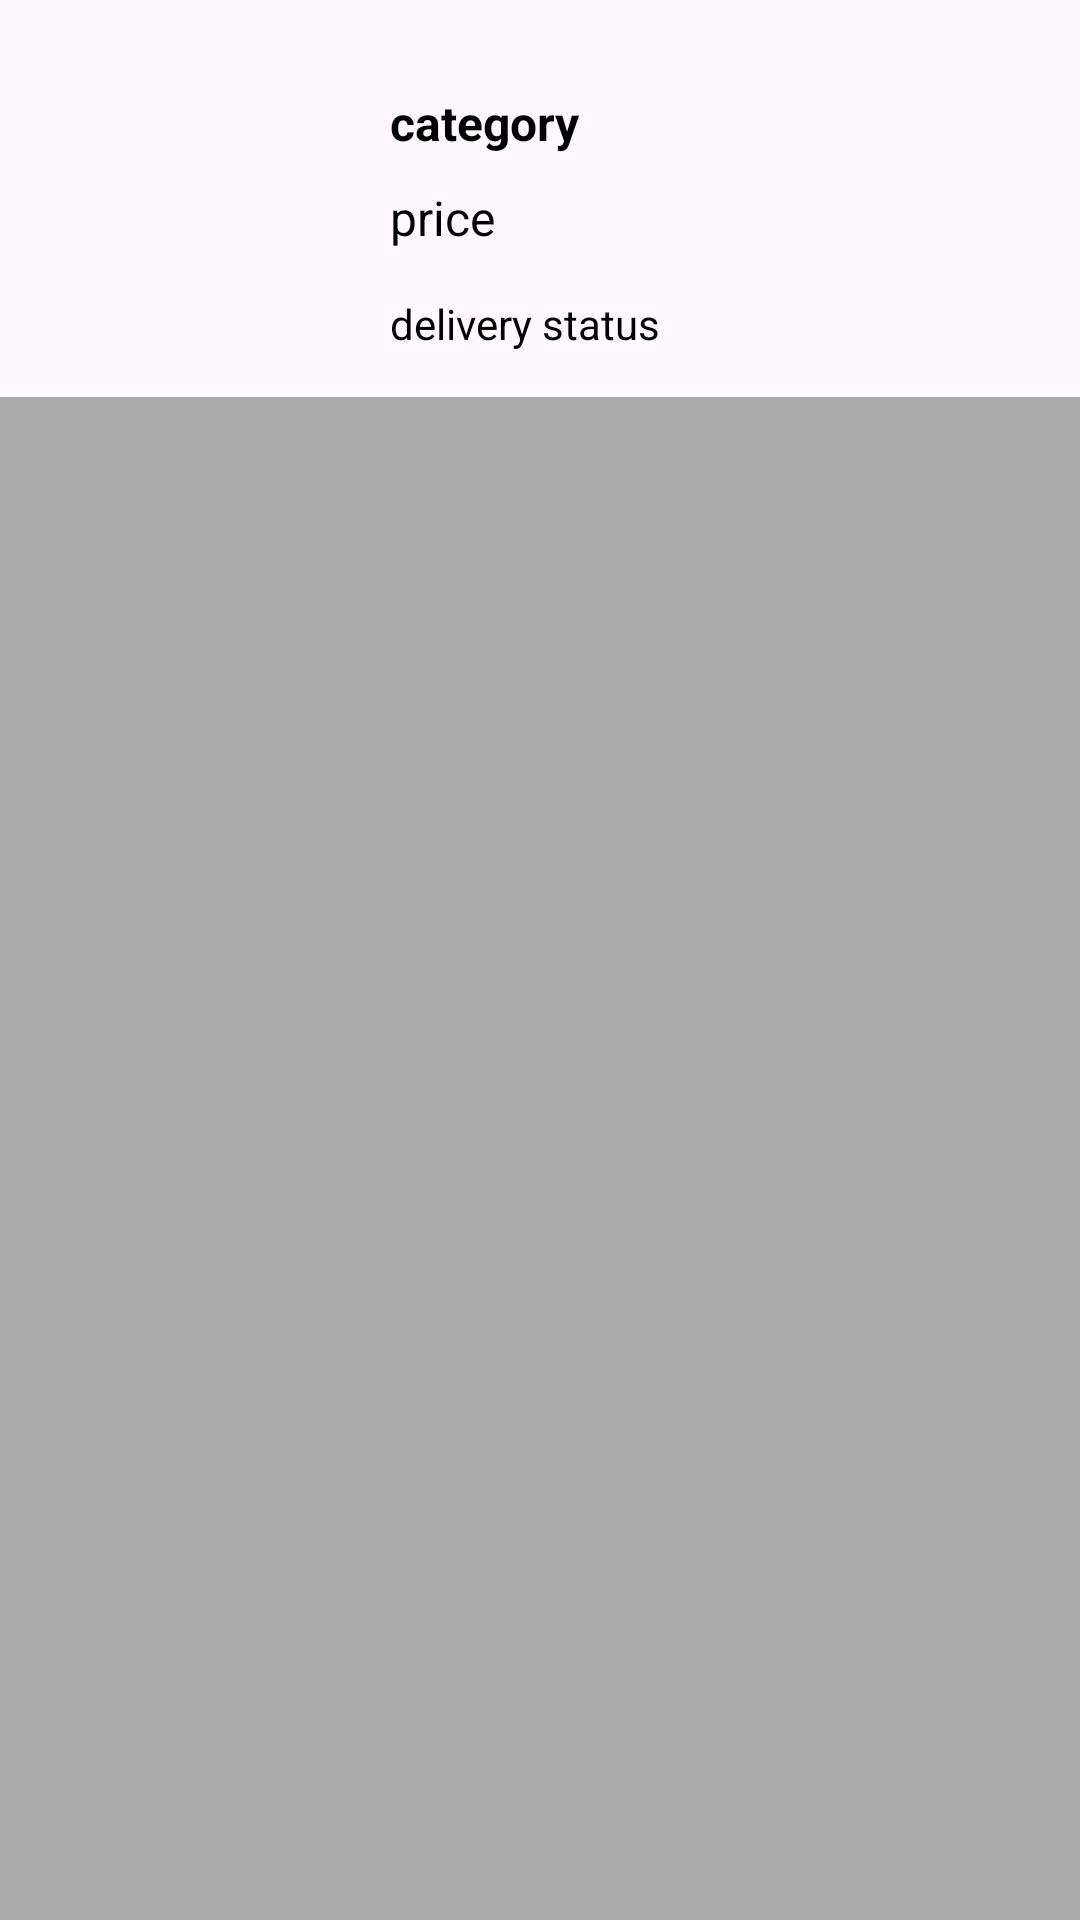

Android layout source for this screen:
<!-- AndroidManifest.xml: application theme Theme.MyBigBasket -->
<!-- res/layout/orders.xml -->
<?xml version="1.0" encoding="utf-8"?>
<LinearLayout xmlns:android="http://schemas.android.com/apk/res/android"
    android:layout_width="match_parent"
    android:layout_height="wrap_content"
    android:orientation="vertical">

    <LinearLayout
        android:id="@+id/linearProd"
        android:layout_width="match_parent"
        android:layout_height="wrap_content"
        android:layout_margin="10dp"
        android:orientation="horizontal">

        <ImageView
            android:id="@+id/imgCat"
            android:layout_width="100dp"
            android:layout_height="100dp"
            android:layout_marginTop="10dp"
            android:scaleType="fitXY"
            android:src="@drawable/logo"

            />

        <RelativeLayout
            android:layout_width="match_parent"
            android:layout_height="wrap_content"
            android:layout_marginLeft="20dp">

            <TextView
                android:id="@+id/txtCategoryName"
                android:layout_width="match_parent"
                android:layout_height="wrap_content"
                android:text="category"
                android:textColor="@color/black"
                android:textSize="16sp"
                android:layout_marginTop="20dp"
                android:textStyle="bold"
                />

            <TextView
                android:id="@+id/txtCategoryPrice"
                android:layout_width="match_parent"
                android:layout_height="wrap_content"
                android:layout_below="@id/txtCategoryName"
                android:text="price"
                android:textColor="@color/black"
                android:textSize="16sp"
                android:layout_marginBottom="15dp"
                android:layout_marginTop="10dp"/>
            <TextView
                android:id="@+id/delstatus"
                android:layout_width="match_parent"
                android:layout_height="wrap_content"
                android:layout_below="@id/txtCategoryPrice"
                android:text="delivery status"
                android:textColor="@color/black"
                android:textSize="14sp"
                android:layout_marginBottom="5dp"/>
            <Button
                android:id="@+id/addReview"
                android:layout_width="wrap_content"
                android:layout_height="wrap_content"
                android:text="Add Review"
                android:textSize="12sp"
                android:layout_alignParentEnd="true"
                android:layout_marginRight="10dp"
                android:layout_centerInParent="true"
                android:visibility="invisible"
                />
        </RelativeLayout>
    </LinearLayout>
    <View
        android:layout_width="wrap_content"
        android:layout_height="1dp"
        android:background="@android:color/darker_gray"
        android:layout_weight="2"
        />
</LinearLayout>
<!-- resources referenced by this layout -->
<resources>
  <color name="black">#FF000000</color>
  <style name="Theme.MyBigBasket" parent="Base.Theme.MyBigBasket" />
  <style name="Base.Theme.MyBigBasket" parent="Theme.Material3.DayNight.NoActionBar">
          
          <item name="colorPrimary">@color/lightgreen</item>
      </style>
  <color name="lightgreen">#619963</color>
</resources>
